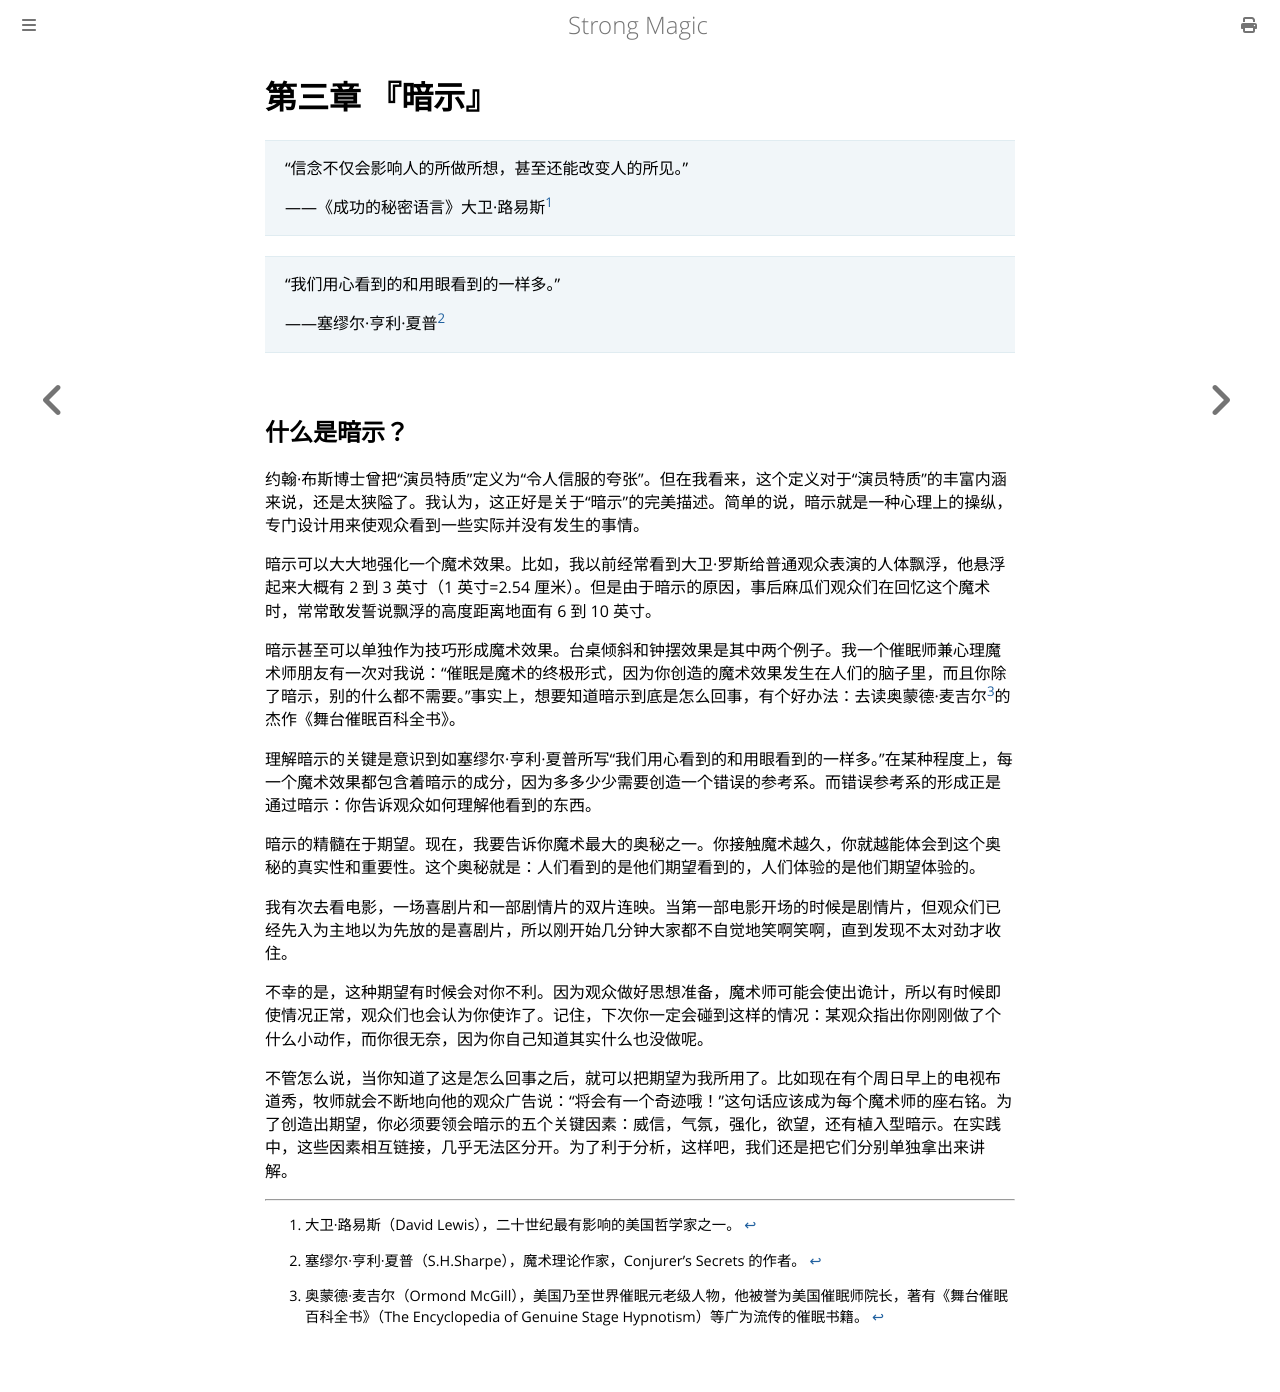

repository: ZJY0516/strong-magic · page: suggestion/index.html · generator: mdbook

# 第三章 『暗示』

> “信念不仅会影响人的所做所想，甚至还能改变人的所见。”
>
> ——《成功的秘密语言》大卫·路易斯[^1]

> “我们用心看到的和用眼看到的一样多。”
>
> ——塞缪尔·亨利·夏普[^2]

## 什么是暗示？

约翰·布斯博士曾把“演员特质”定义为“令人信服的夸张”。但在我看来，这个定义对于“演员特质”的丰富内涵来说，还是太狭隘了。我认为，这正好是关于“暗示”的完美描述。简单的说，暗示就是一种心理上的操纵，专门设计用来使观众看到一些实际并没有发生的事情。

暗示可以大大地强化一个魔术效果。比如，我以前经常看到大卫·罗斯给普通观众表演的人体飘浮，他悬浮起来大概有 2 到 3 英寸（1 英寸=2.54 厘米）。但是由于暗示的原因，事后麻瓜们观众们在回忆这个魔术时，常常敢发誓说飘浮的高度距离地面有 6 到 10 英寸。

暗示甚至可以单独作为技巧形成魔术效果。台桌倾斜和钟摆效果是其中两个例子。我一个催眠师兼心理魔术师朋友有一次对我说：“催眠是魔术的终极形式，因为你创造的魔术效果发生在人们的脑子里，而且你除了暗示，别的什么都不需要。”事实上，想要知道暗示到底是怎么回事，有个好办法：去读奥蒙德·麦吉尔[^3]的杰作《舞台催眠百科全书》。

理解暗示的关键是意识到如塞缪尔·亨利·夏普所写“我们用心看到的和用眼看到的一样多。”在某种程度上，每一个魔术效果都包含着暗示的成分，因为多多少少需要创造一个错误的参考系。而错误参考系的形成正是通过暗示：你告诉观众如何理解他看到的东西。

暗示的精髓在于期望。现在，我要告诉你魔术最大的奥秘之一。你接触魔术越久，你就越能体会到这个奥秘的真实性和重要性。这个奥秘就是：人们看到的是他们期望看到的，人们体验的是他们期望体验的。

我有次去看电影，一场喜剧片和一部剧情片的双片连映。当第一部电影开场的时候是剧情片，但观众们已经先入为主地以为先放的是喜剧片，所以刚开始几分钟大家都不自觉地笑啊笑啊，直到发现不太对劲才收住。

不幸的是，这种期望有时候会对你不利。因为观众做好思想准备，魔术师可能会使出诡计，所以有时候即使情况正常，观众们也会认为你使诈了。记住，下次你一定会碰到这样的情况：某观众指出你刚刚做了个什么小动作，而你很无奈，因为你自己知道其实什么也没做呢。

不管怎么说，当你知道了这是怎么回事之后，就可以把期望为我所用了。比如现在有个周日早上的电视布道秀，牧师就会不断地向他的观众广告说：“将会有一个奇迹哦！”这句话应该成为每个魔术师的座右铭。为了创造出期望，你必须要领会暗示的五个关键因素：威信，气氛，强化，欲望，还有植入型暗示。在实践中，这些因素相互链接，几乎无法区分开。为了利于分析，这样吧，我们还是把它们分别单独拿出来讲解。

[^1]: 大卫·路易斯（David Lewis），二十世纪最有影响的美国哲学家之一。
[^2]: 塞缪尔·亨利·夏普（S.H.Sharpe），魔术理论作家，Conjurer's Secrets 的作者。
[^3]: 奥蒙德·麦吉尔（Ormond McGill），美国乃至世界催眠元老级人物，他被誉为美国催眠师院长，著有《舞台催眠百科全书》（The Encyclopedia of Genuine Stage Hypnotism）等广为流传的催眠书籍。
